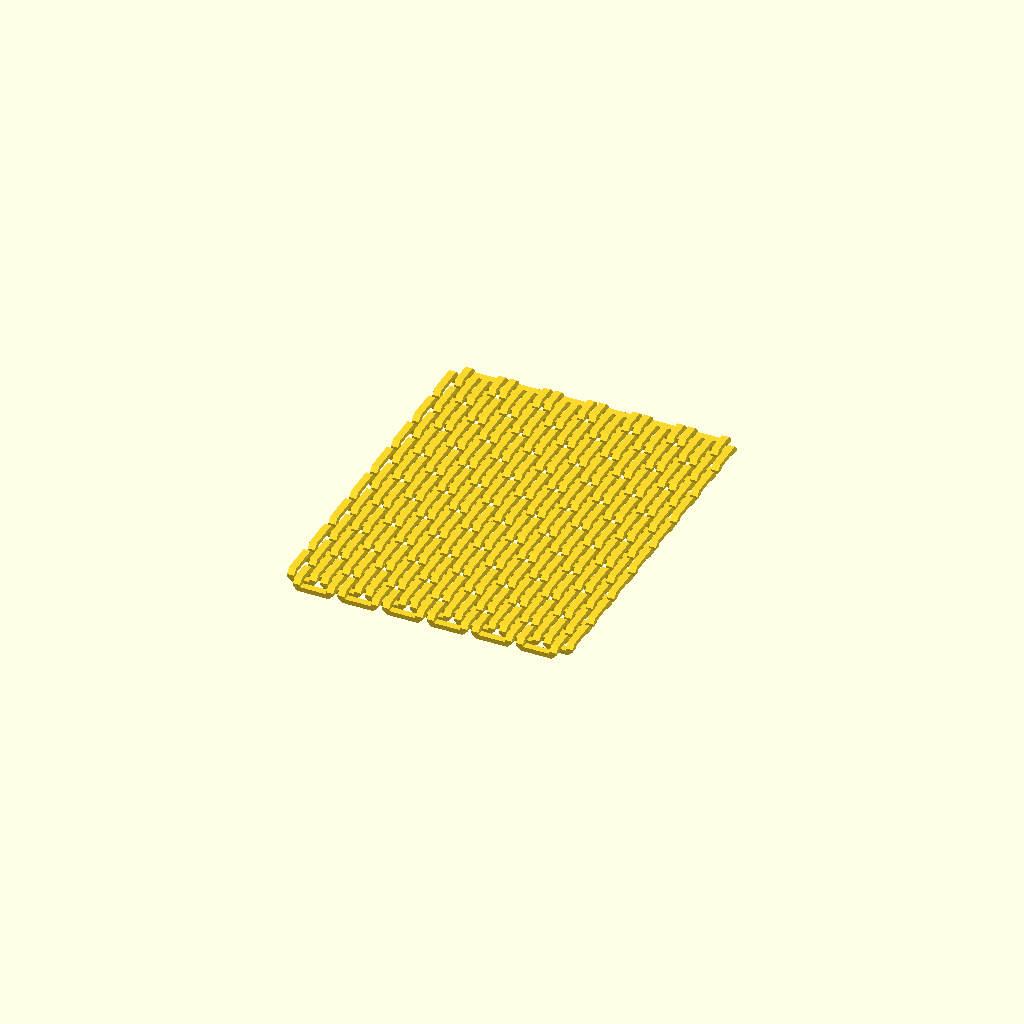
Cell 1: the model at its default parameters.
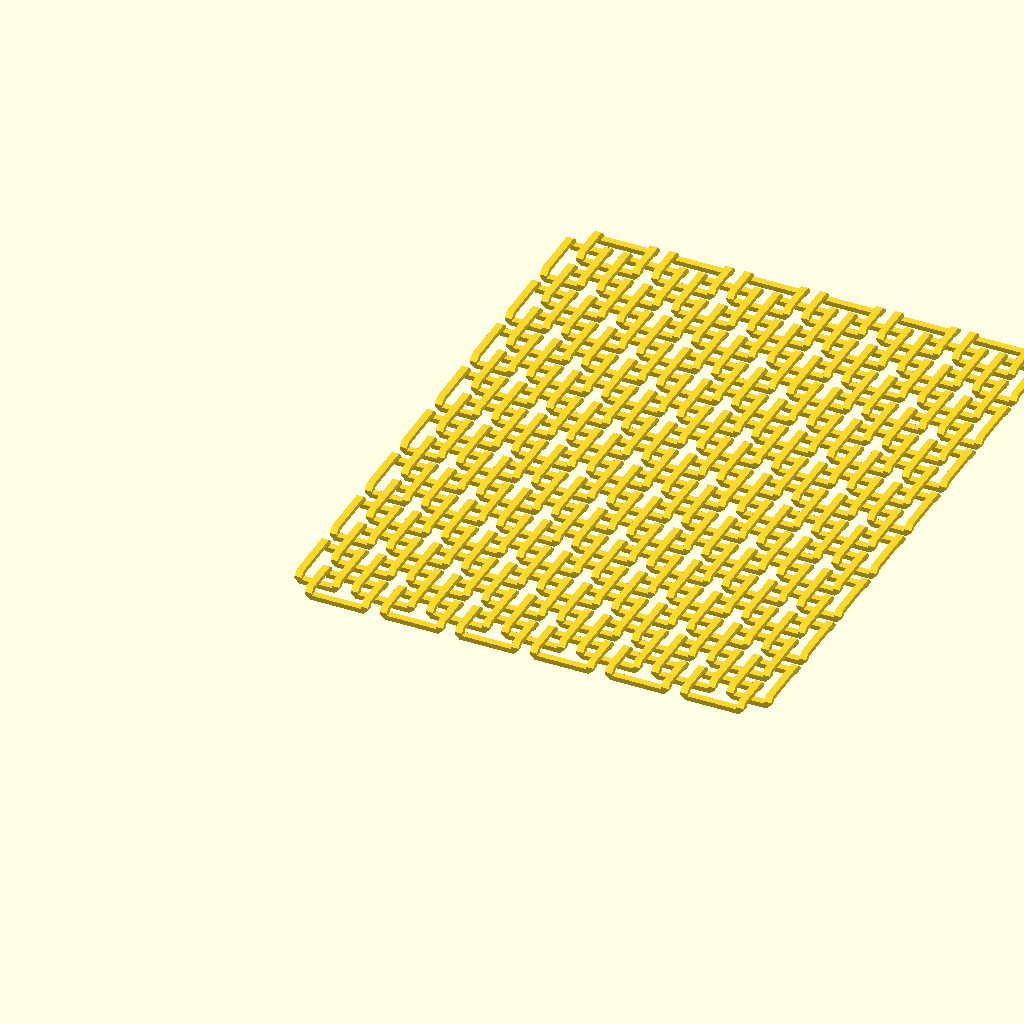
Cell 2 — horizontal_gap set to 2, the other parameters unchanged.
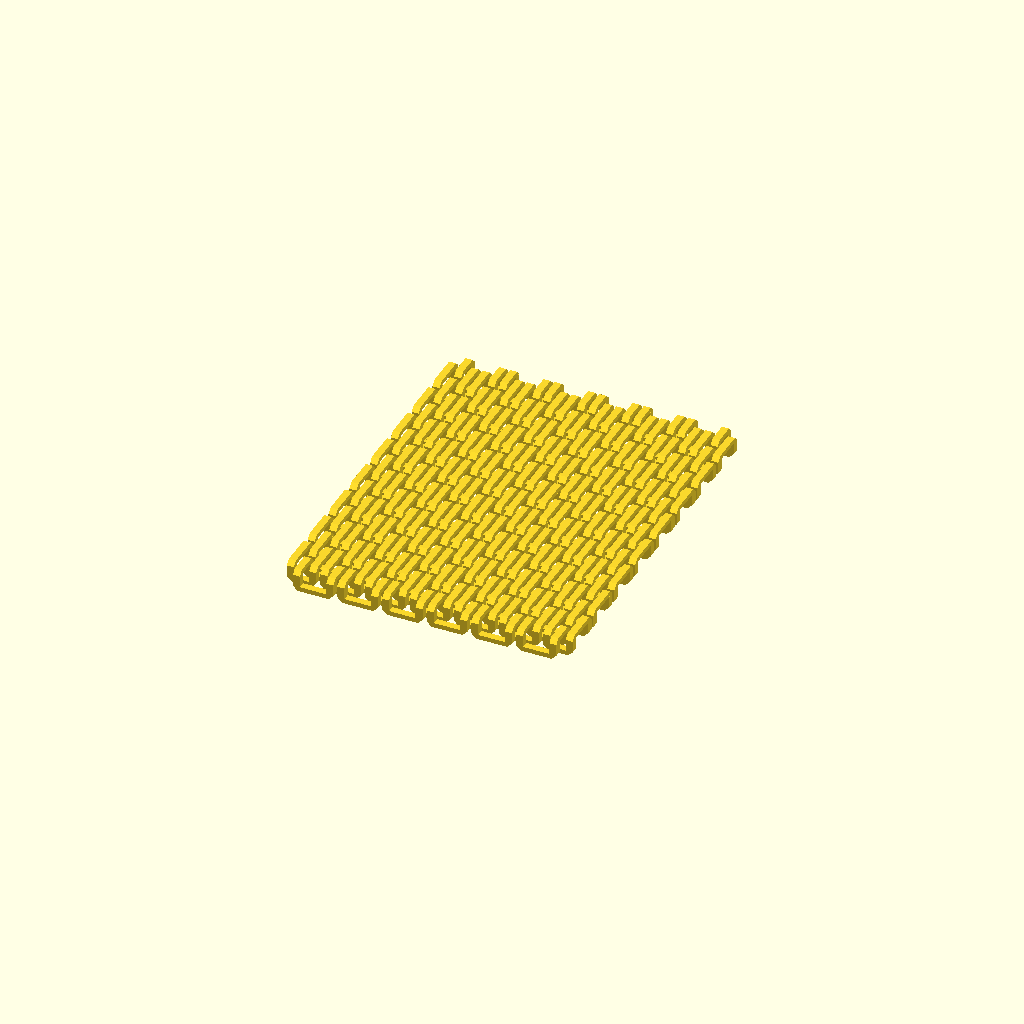
Cell 3 — vertical_gap set to 2, the other parameters unchanged.
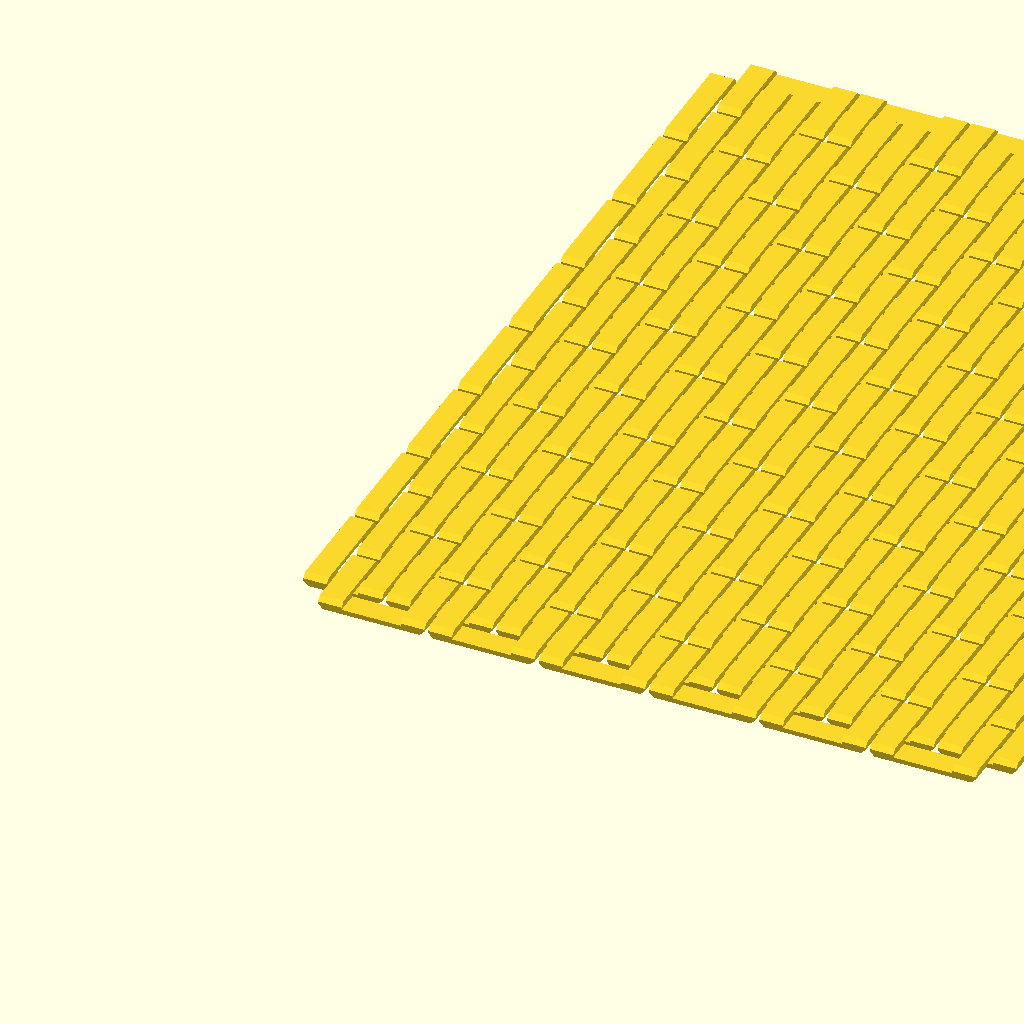
Cell 4 — width set to 4, the other parameters unchanged.
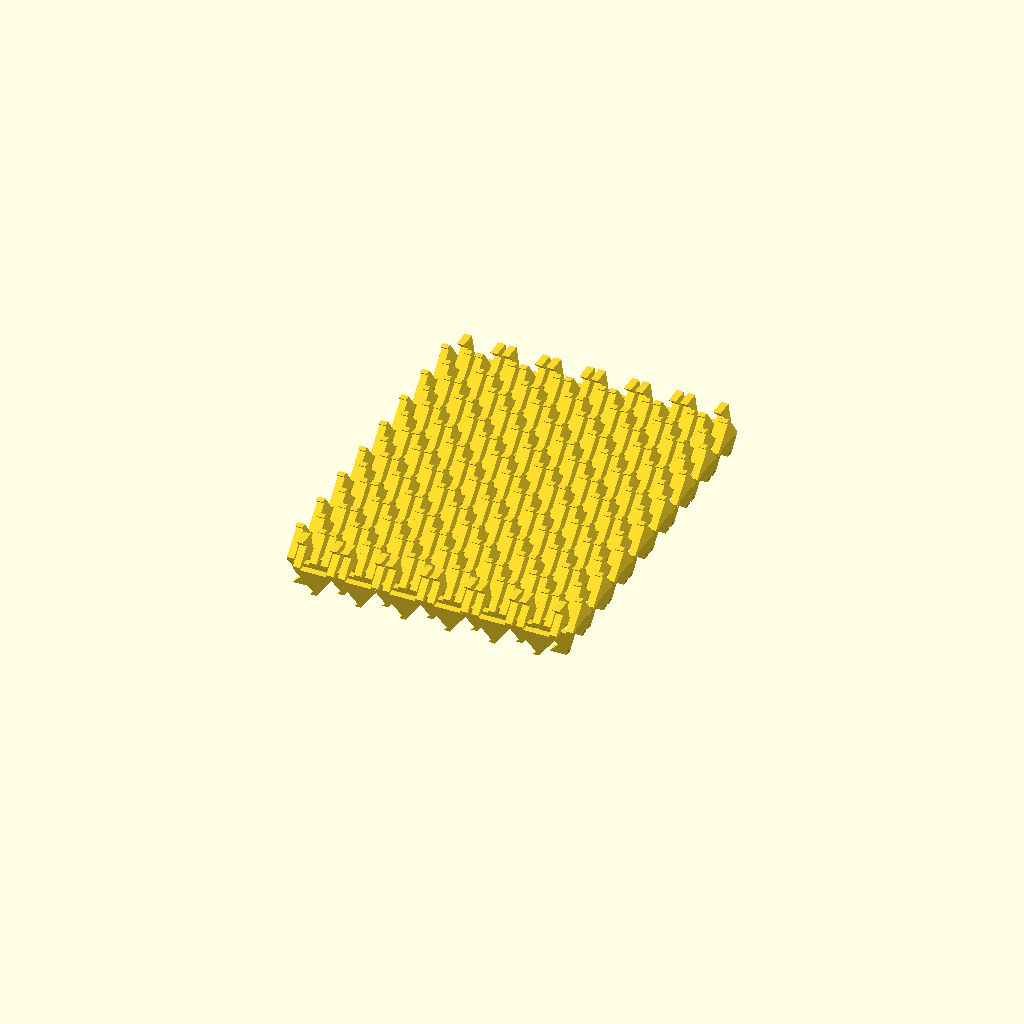
Cell 5: height = 4 (everything else at default).
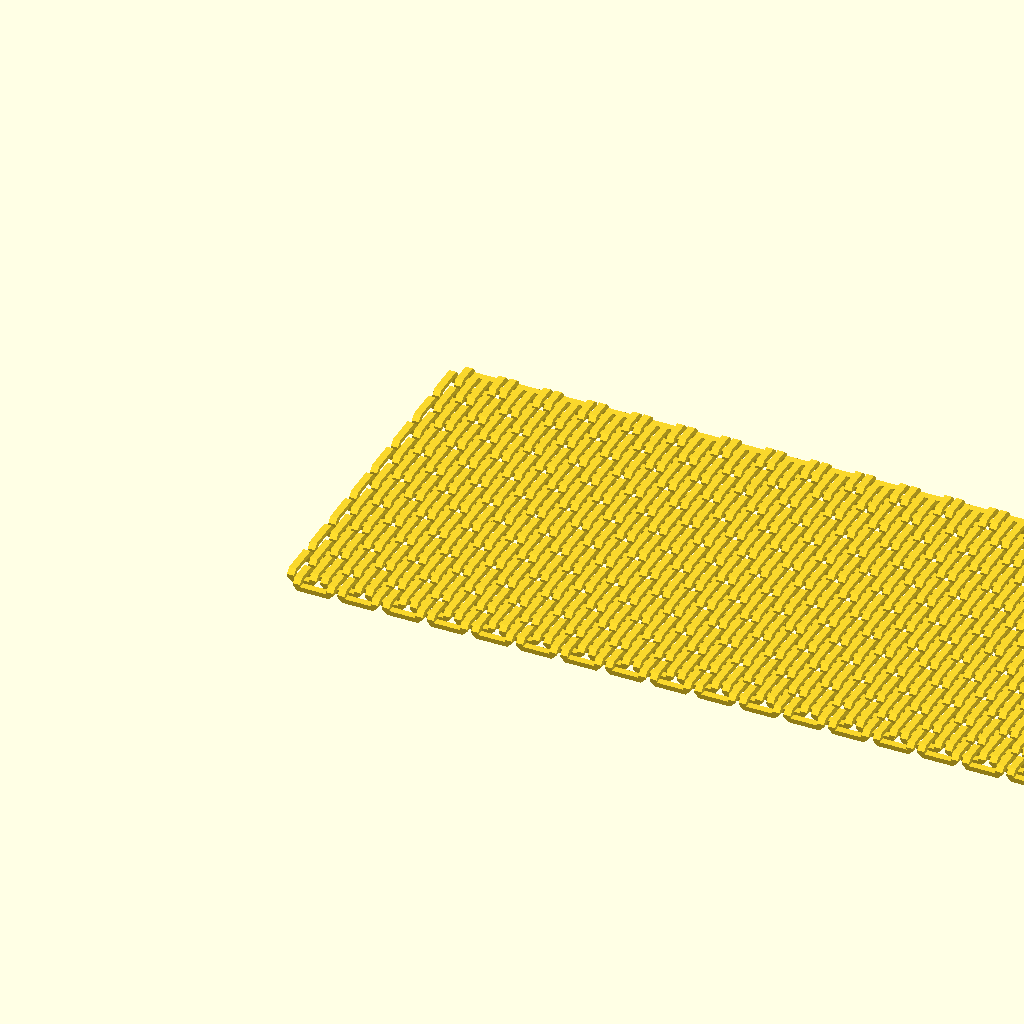
Cell 6 — num_elements_x set to 50, the other parameters unchanged.
One fixed orthographic camera (rotation 55°, 0°, 25°; colour scheme Cornfield) for every cell.
The OpenSCAD source (inputs/thingiverse/files/thing-2674272/files/cubemail-fabric.scad):
/*
 * Cubemail Fabric
 * Idea by Devin Montes, @MakeAnything
 * https://www.myminifactory.com/object/cubemail-bowl-49476
 * Video: https://www.youtube.com/watch?v=ge-q6iXDAoc
 * Implementation in OpenSCAD by Marcel Bieberbach, @ThreeLittlePrintz
 * https://threelittleprintz.de
 *
 */

/*[Cubemail Settings]*/
//in mm between chain links in x- and y-direction; bigger gaps make the fabric more flexible
horizontal_gap = 0.7; //[0.2:0.05:2.0]
//in mm gap between chain and inverted chain in z-direction
vertical_gap = 0.4; //[0.1:0.05:2.0]
//in mm of a chain link bridge, 1/4 of chain link size without gaps; thicker chains make the fabric more durable
width = 1.2; //[0.5:0.1:4.0]
//in mm of a chain link bridge
height =  0.8; //[0.2:0.1:4.0]

//- number of adjacent chain links in x-direction
num_elements_x = 6; //[1:50]
//- number of adjacent chain links in y-direction
num_elements_y = 8; //[1:50]

// the following values comes close to Devin Montes' design file dimensions
//horizontal_gap = 0.8;
//vertical_gap = 0.5;
//width = 1.5;
//height =  1;

length = 4*width + 3*horizontal_gap;

chain_offset = 2*width + 2*horizontal_gap;
module_offset = 4*width + 4*horizontal_gap;

slength = 3*width + 2*horizontal_gap;
soffset = width + horizontal_gap;

// bridge module generates a single chain link bridge with skewed ends
module bridge(l) {
    polyhedron(
        points=[[height, 0, 0], [l - height, 0, 0], [l - height, width, 0], [height, width, 0], [0, 0, height], [l, 0, height], [l, width, height], [0, width, height]],
        faces=[[0, 1, 2, 3], [4, 7, 6, 5], [0, 3, 7, 4], [1, 5, 6, 2], [0, 4, 5, 1], [3, 2, 6, 7]]
    );
}

// block module generates a single chain link
module block() {
    bridge(length);
    translate([0, length - width, 0]) bridge(length);
    
    translate([0, 0, height]) cube([width, width, vertical_gap]);
    translate([0, length - width, height]) cube([width, width, vertical_gap]);
    translate([length - width, 0, height]) cube([width, width, vertical_gap]);
    translate([length - width, length - width, height]) cube([width, width, vertical_gap]);
    
    translate([0, 0, 2*height + vertical_gap]) rotate([180, 0, 90]) bridge(length);
    translate([length - width, 0, 2*height + vertical_gap]) rotate([180, 0, 90]) bridge(length);
}
// smaller block for first and last element in x-direction
module small_x_block() {
    bridge(slength);
    translate([0, length - width, 0]) bridge(slength);
    
    translate([0, 0, height]) cube([width, width, vertical_gap]);
    translate([0, length - width, height]) cube([width, width, vertical_gap]);
    translate([slength - width, 0, height]) cube([width, width, vertical_gap]);
    translate([slength - width, length - width, height]) cube([width, width, vertical_gap]);
    
    translate([0, 0, 2*height + vertical_gap]) rotate([180, 0, 90]) bridge(length);
    translate([slength - width, 0, 2*height + vertical_gap]) rotate([180, 0, 90]) bridge(length);
}
// smaller block for first and last element in y-direction
module small_y_block() {
    bridge(length);
    translate([0, slength - width, 0]) bridge(length);
    
    translate([0, 0, height]) cube([width, width, vertical_gap]);
    translate([0, slength - width, height]) cube([width, width, vertical_gap]);
    translate([length - width, 0, height]) cube([width, width, vertical_gap]);
    translate([length - width, slength - width, height]) cube([width, width, vertical_gap]);
    
    translate([0, 0, 2*height + vertical_gap]) rotate([180, 0, 90]) bridge(slength);
    translate([length - width, 0, 2*height + vertical_gap]) rotate([180, 0, 90]) bridge(slength);
}
// row of chains including the shifted previous row
module row(count, first) {
    translate([soffset, 0, 0]) small_x_block();
    translate([count*module_offset, 0, 0]) small_x_block();
    for (i = [1 : count - 1]) {
        translate([i*module_offset, 0, 0]) block();
    }
    if (!first) {
        for (i = [0 : count - 1]) {
            translate([i*module_offset + chain_offset, -chain_offset, 0]) block();
        }
    } else {
        for (i = [0 : count - 1]) {
            translate([i*module_offset + chain_offset, -soffset, 0]) small_y_block();
        }
    }
}
// row of smaller first chain elements
module srow(count, start) {
    for (i = [start : count - 1]) {
        translate([i*module_offset, 0, 0]) small_y_block();
    }
}

module fabric(x, y) {
    translate([0, 0, 0]) row(x, true);
    for (i = [1 : y - 1]) {
        translate([0, i*module_offset, 0]) row(x, false);
    }
    translate([chain_offset, (y-1)*module_offset + chain_offset, 0]) srow(x, 0);
}

fabric(num_elements_x, num_elements_y);
Parameter table extracted from the source (name, type, default, range or options):
horizontal_gap: number, default 0.7, range 0.2 to 2, step 0.05
vertical_gap: number, default 0.4, range 0.1 to 2, step 0.05
width: number, default 1.2, range 0.5 to 4, step 0.1
height: number, default 0.8, range 0.2 to 4, step 0.1
num_elements_x: number, default 6, range 1 to 50
num_elements_y: number, default 8, range 1 to 50
